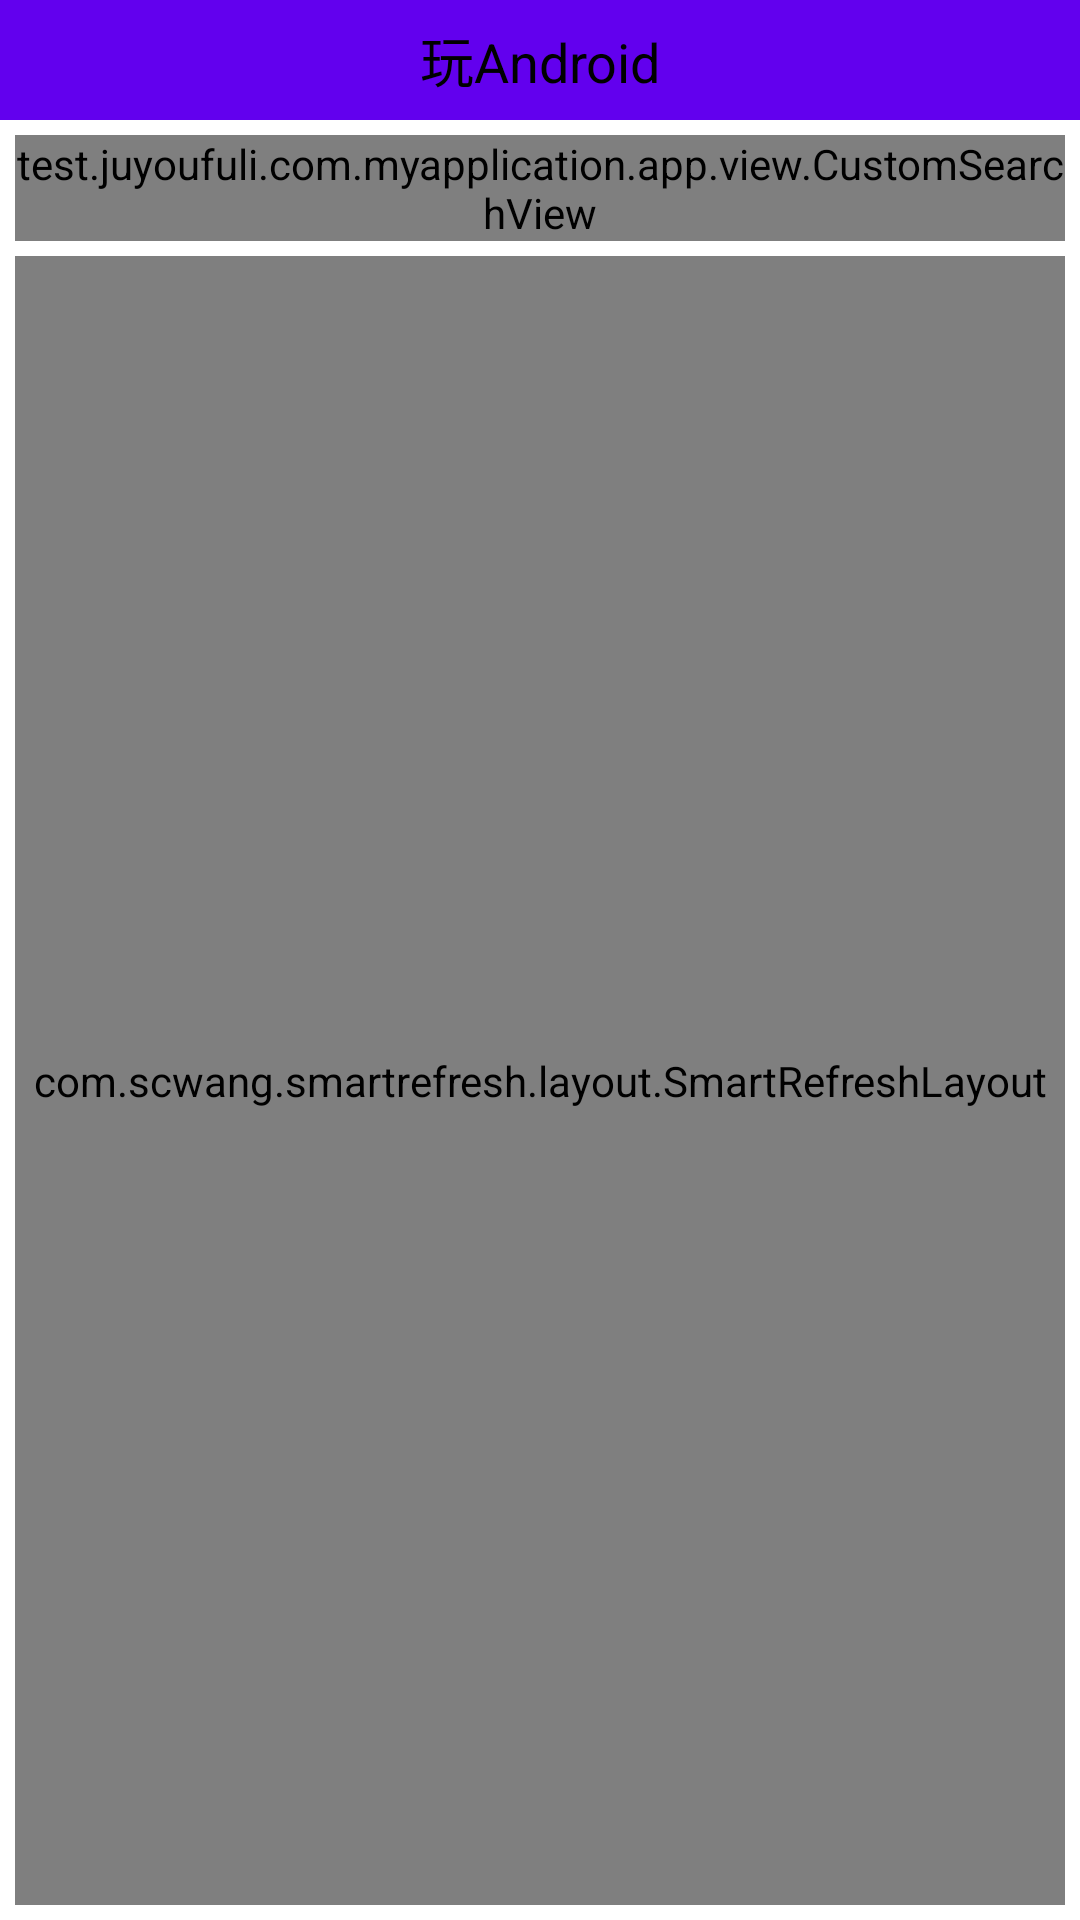

Reconstruct the res/layout file that produces this screen, plus the resources it refers to.
<!-- AndroidManifest.xml: application theme AppTheme -->
<!-- res/layout/activity_wechat_search_history.xml -->
<?xml version="1.0" encoding="utf-8"?>
<android.support.constraint.ConstraintLayout xmlns:android="http://schemas.android.com/apk/res/android"
    xmlns:app="http://schemas.android.com/apk/res-auto"
    android:layout_width="match_parent"
    android:layout_height="match_parent">

    <include
        android:id="@+id/title"
        layout="@layout/include_title" />

    <test.juyoufuli.com.myapplication.app.view.CustomSearchView
        android:id="@+id/sv_history"
        android:layout_width="match_parent"
        android:layout_height="wrap_content"
        android:layout_margin="5dp"
        app:layout_constraintLeft_toLeftOf="parent"
        app:layout_constraintTop_toBottomOf="@+id/title" />

    <com.scwang.smartrefresh.layout.SmartRefreshLayout
        android:id="@+id/refreshLayout"
        android:layout_width="match_parent"
        android:layout_height="0dp"
        android:layout_margin="5dp"
        app:layout_constraintBottom_toBottomOf="parent"
        app:layout_constraintTop_toBottomOf="@+id/sv_history">

        <android.support.v7.widget.RecyclerView
            android:id="@+id/rlv_search_result"
            android:layout_width="match_parent"
            android:layout_height="match_parent"
            android:background="#fff"
            android:overScrollMode="never" />
    </com.scwang.smartrefresh.layout.SmartRefreshLayout>

    <RelativeLayout
        android:id="@+id/rl_search_finish"
        android:layout_width="match_parent"
        android:layout_height="0dp"
        android:visibility="gone"
        app:layout_constraintBottom_toBottomOf="parent"
        app:layout_constraintLeft_toLeftOf="parent"
        app:layout_constraintTop_toBottomOf="@+id/sv_history">

        <TextView
            android:layout_width="wrap_content"
            android:layout_height="wrap_content"
            android:layout_centerInParent="true"
            android:drawableTop="@drawable/ic_sentiment_dissatisfied_black_24dp"
            android:text="未搜索到结果" />

    </RelativeLayout>

</android.support.constraint.ConstraintLayout>
<!-- res/layout/include_title.xml (included above) -->
<?xml version="1.0" encoding="utf-8"?>
<android.support.v7.widget.Toolbar xmlns:android="http://schemas.android.com/apk/res/android"
    xmlns:app="http://schemas.android.com/apk/res-auto"
    xmlns:tools="http://schemas.android.com/tools"
    android:id="@+id/toolbar"
    android:layout_width="match_parent"
    android:layout_height="40dp"
    android:background="?attr/colorPrimary"
    app:contentInsetStart="0dp">

    <RelativeLayout
        android:id="@+id/toolbar_back"
        android:layout_width="wrap_content"
        android:layout_height="match_parent"
        android:gravity="left"
        android:visibility="gone">

        <ImageView
            android:layout_width="wrap_content"
            android:layout_height="wrap_content"
            android:layout_centerVertical="true"
            android:layout_marginLeft="10dp"
            android:layout_marginRight="10dp"
            android:src="@drawable/ic_arrow_back_white_24dp" />
    </RelativeLayout>

    <RelativeLayout
        android:id="@+id/toolbar_menu"
        android:layout_width="wrap_content"
        android:layout_height="match_parent"
        android:gravity="left"
        android:visibility="gone">

        <ImageView
            android:layout_width="wrap_content"
            android:layout_height="wrap_content"
            android:layout_centerVertical="true"
            android:layout_marginLeft="10dp"
            android:layout_marginRight="10dp"
            android:src="@drawable/ic_reorder_black_24dp" />
    </RelativeLayout>

    <TextView
        android:id="@+id/toolbar_title"
        android:layout_width="wrap_content"
        android:layout_height="wrap_content"
        android:layout_gravity="center"
        android:ellipsize="end"
        android:singleLine="true"
        android:textColor="@color/textColor"
        android:textSize="18sp"
        tools:text="@string/app_name" />

    <RelativeLayout
        android:id="@+id/toolbar_search"
        android:layout_width="wrap_content"
        android:layout_height="match_parent"
        android:layout_gravity="end"
        android:visibility="gone">

        <ImageView
            android:layout_width="wrap_content"
            android:layout_height="wrap_content"
            android:layout_centerVertical="true"
            android:layout_marginLeft="10dp"
            android:layout_marginRight="10dp"
            android:src="@drawable/ic_search_black_24dp" />
    </RelativeLayout>

    <RelativeLayout
        android:id="@+id/toolbar_share"
        android:layout_width="wrap_content"
        android:layout_height="match_parent"
        android:layout_gravity="end"
        android:visibility="gone">

        <ImageView
            android:layout_width="wrap_content"
            android:layout_height="wrap_content"
            android:layout_centerVertical="true"
            android:layout_marginLeft="10dp"
            android:layout_marginRight="10dp"
            android:src="@drawable/ic_share_black_24dp" />
    </RelativeLayout>


</android.support.v7.widget.Toolbar>
<!-- resources referenced by this layout -->
<resources>
  <color name="textColor">#FF000000</color>
  <!-- drawable ic_reorder_black_24dp (drawable-xxhdpi) -->
  <vector android:height="24dp" android:tint="#2A2A3F"
      android:viewportHeight="24.0" android:viewportWidth="24.0"
      android:width="24dp" xmlns:android="http://schemas.android.com/apk/res/android">
      <path android:fillColor="#FF000000" android:pathData="M3,15h18v-2L3,13v2zM3,19h18v-2L3,17v2zM3,11h18L21,9L3,9v2zM3,5v2h18L21,5L3,5z"/>
  </vector>
  <!-- drawable ic_search_black_24dp (drawable-xxhdpi) -->
  <vector android:height="24dp" android:tint="#2A2A3F"
      android:viewportHeight="24.0" android:viewportWidth="24.0"
      android:width="24dp" xmlns:android="http://schemas.android.com/apk/res/android">
      <path android:fillColor="#FF000000" android:pathData="M15.5,14h-0.79l-0.28,-0.27C15.41,12.59 16,11.11 16,9.5 16,5.91 13.09,3 9.5,3S3,5.91 3,9.5 5.91,16 9.5,16c1.61,0 3.09,-0.59 4.23,-1.57l0.27,0.28v0.79l5,4.99L20.49,19l-4.99,-5zM9.5,14C7.01,14 5,11.99 5,9.5S7.01,5 9.5,5 14,7.01 14,9.5 11.99,14 9.5,14z"/>
  </vector>
  <!-- drawable ic_sentiment_dissatisfied_black_24dp (drawable-xxhdpi) -->
  <vector android:height="40dp" android:tint="#666666"
      android:viewportHeight="24.0" android:viewportWidth="24.0"
      android:width="40dp" xmlns:android="http://schemas.android.com/apk/res/android">
      <path android:fillColor="#FF000000" android:pathData="M15.5,9.5m-1.5,0a1.5,1.5 0,1 1,3 0a1.5,1.5 0,1 1,-3 0"/>
      <path android:fillColor="#FF000000" android:pathData="M8.5,9.5m-1.5,0a1.5,1.5 0,1 1,3 0a1.5,1.5 0,1 1,-3 0"/>
      <path android:fillColor="#FF000000" android:pathData="M11.99,2C6.47,2 2,6.48 2,12s4.47,10 9.99,10C17.52,22 22,17.52 22,12S17.52,2 11.99,2zM12,20c-4.42,0 -8,-3.58 -8,-8s3.58,-8 8,-8 8,3.58 8,8 -3.58,8 -8,8zM12,14c-2.33,0 -4.32,1.45 -5.12,3.5h1.67c0.69,-1.19 1.97,-2 3.45,-2s2.75,0.81 3.45,2h1.67c-0.8,-2.05 -2.79,-3.5 -5.12,-3.5z"/>
  </vector>
  <!-- drawable ic_share_black_24dp (drawable-xxhdpi) -->
  <vector android:height="24dp" android:tint="#2A2A3F"
      android:viewportHeight="24.0" android:viewportWidth="24.0"
      android:width="24dp" xmlns:android="http://schemas.android.com/apk/res/android">
      <path android:fillColor="#FF000000" android:pathData="M18,16.08c-0.76,0 -1.44,0.3 -1.96,0.77L8.91,12.7c0.05,-0.23 0.09,-0.46 0.09,-0.7s-0.04,-0.47 -0.09,-0.7l7.05,-4.11c0.54,0.5 1.25,0.81 2.04,0.81 1.66,0 3,-1.34 3,-3s-1.34,-3 -3,-3 -3,1.34 -3,3c0,0.24 0.04,0.47 0.09,0.7L8.04,9.81C7.5,9.31 6.79,9 6,9c-1.66,0 -3,1.34 -3,3s1.34,3 3,3c0.79,0 1.5,-0.31 2.04,-0.81l7.12,4.16c-0.05,0.21 -0.08,0.43 -0.08,0.65 0,1.61 1.31,2.92 2.92,2.92 1.61,0 2.92,-1.31 2.92,-2.92s-1.31,-2.92 -2.92,-2.92z"/>
  </vector>
  <string name="app_name">玩Android</string>
  <style name="AppTheme" parent="Theme.AppCompat.DayNight.NoActionBar">
          
          <item name="colorPrimary">@color/colorPrimary</item>
          <item name="colorPrimaryDark">@color/colorPrimaryDark</item>
          <item name="colorAccent">@color/colorAccent</item>
          <item name="android:windowAnimationStyle">@style/Animation_Activity</item>
      </style>
  <color name="colorPrimary">#3FA862</color>
  <color name="colorPrimaryDark">#3FA862</color>
  <color name="colorAccent">#FF4081</color>
  <style name="Animation_Activity">
          <item name="android:activityOpenEnterAnimation">@anim/translate_right_to_center</item>
          <item name="android:activityOpenExitAnimation">@anim/translate_center_to_left</item>
          <item name="android:activityCloseEnterAnimation">@anim/translate_left_to_center</item>
          <item name="android:activityCloseExitAnimation">@anim/translate_center_to_right</item>
      </style>
</resources>
